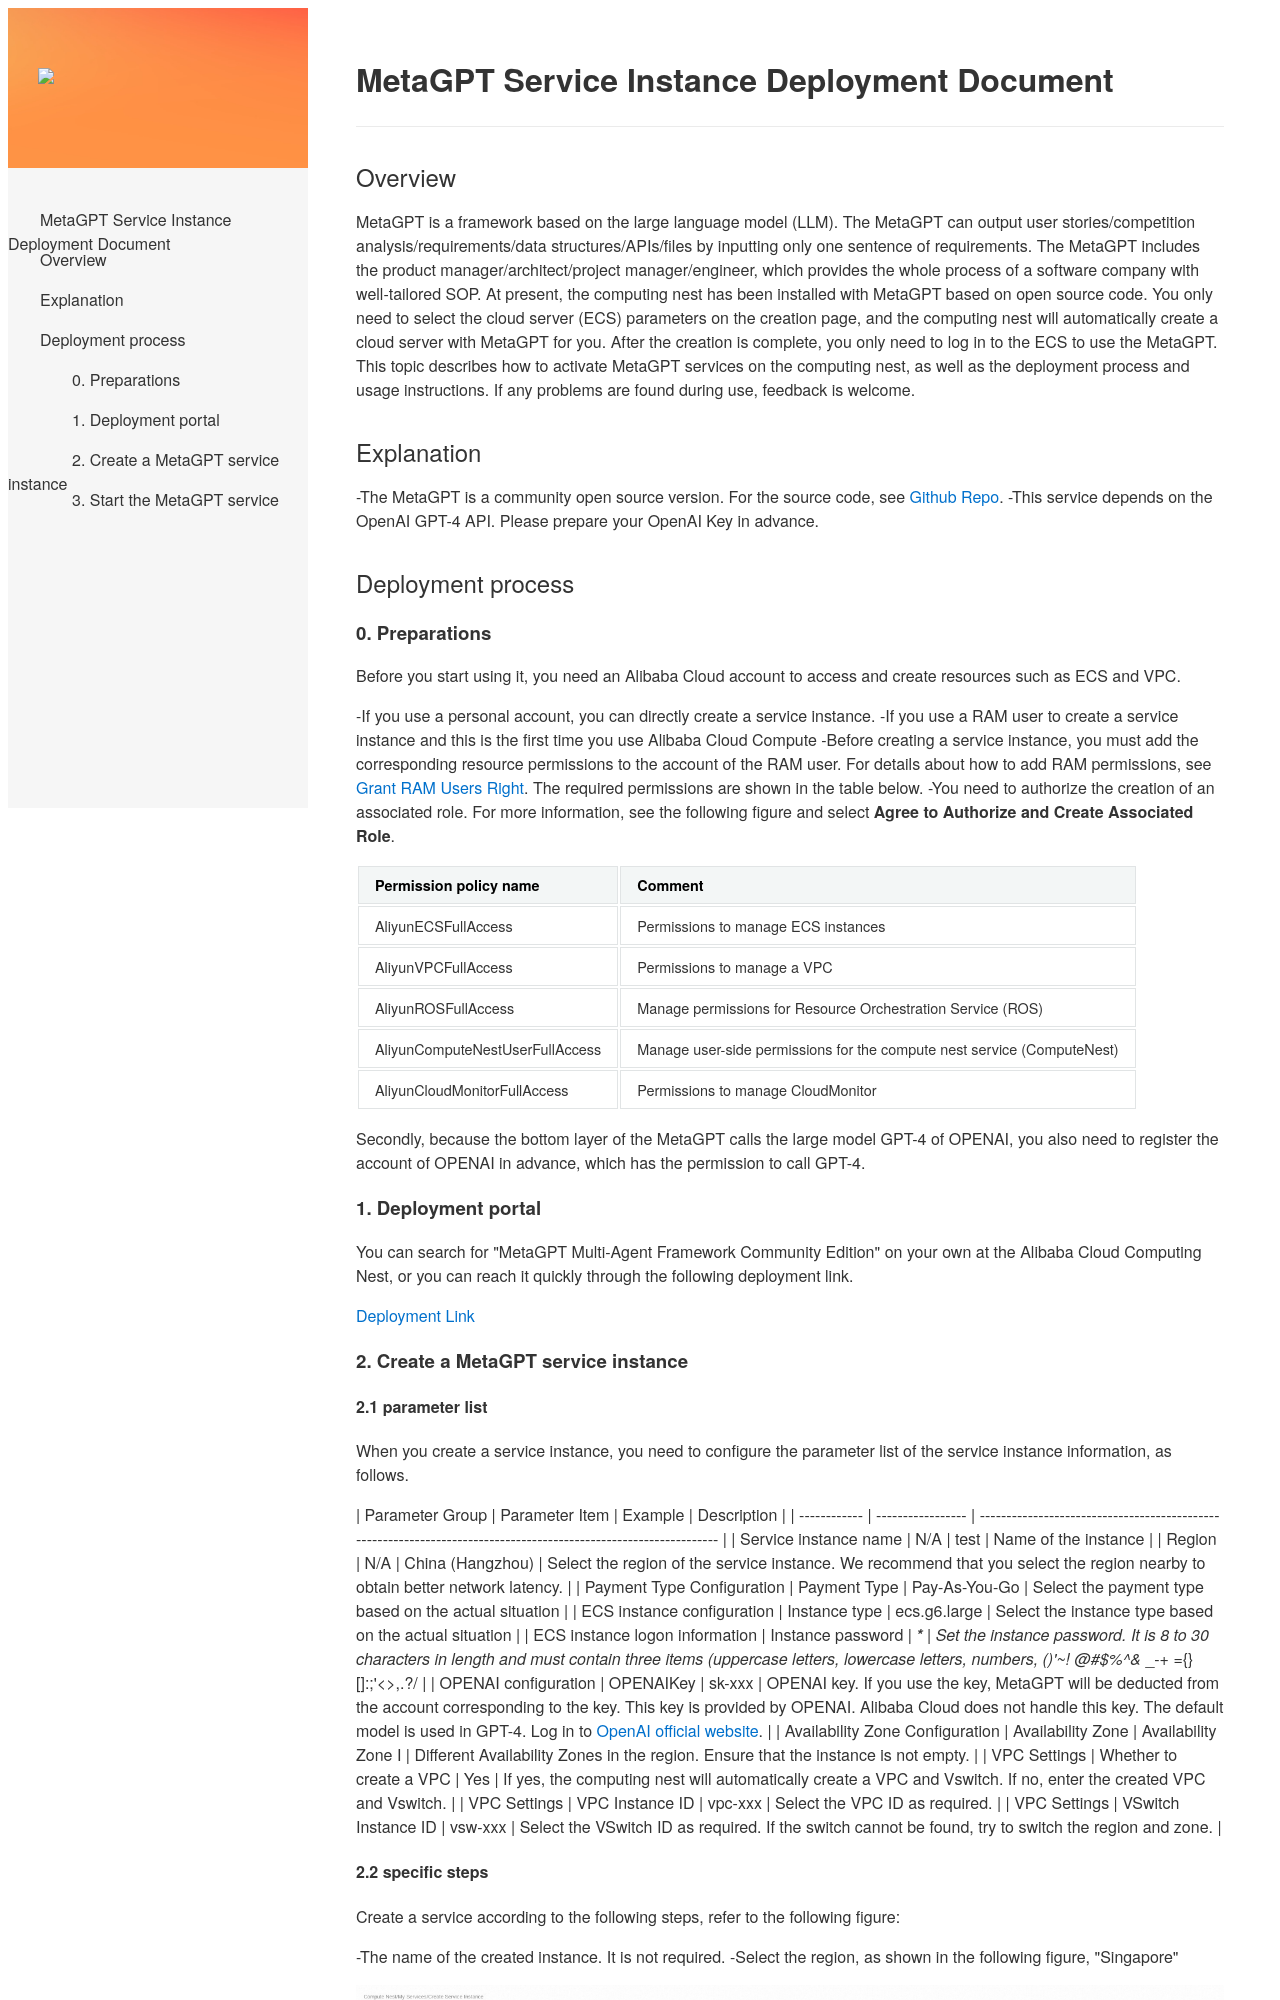

repository: aliyun-computenest/quickstart-metagpt · page: index-en/index.html · generator: mkdocs

# MetaGPT Service Instance Deployment Document

## Overview
MetaGPT is a framework based on the large language model (LLM). The MetaGPT can output user stories/competition analysis/requirements/data structures/APIs/files by inputting only one sentence of requirements. The MetaGPT includes the product manager/architect/project manager/engineer, which provides the whole process of a software company with well-tailored SOP.
At present, the computing nest has been installed with MetaGPT based on open source code. You only need to select the cloud server (ECS) parameters on the creation page, and the computing nest will automatically create a cloud server with MetaGPT for you. After the creation is complete, you only need to log in to the ECS to use the MetaGPT. This topic describes how to activate MetaGPT services on the computing nest, as well as the deployment process and usage instructions. If any problems are found during use, feedback is welcome.

## Explanation

-The MetaGPT is a community open source version. For the source code, see [Github Repo](https://github.com/geekan/MetaGPT).
-This service depends on the OpenAI GPT-4 API. Please prepare your OpenAI Key in advance.

## Deployment process
